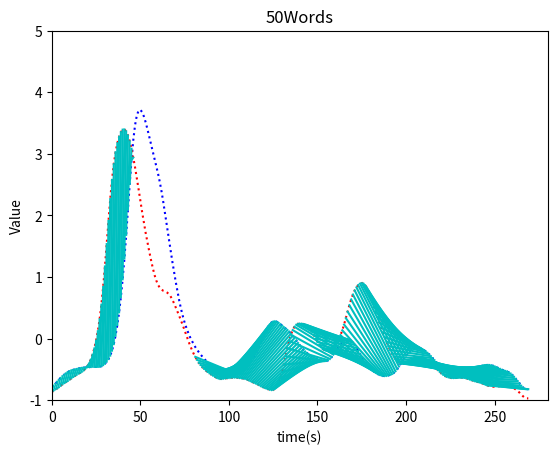

Reproduce this figure in Python.
import numpy as np
import matplotlib.pyplot as plt
import numpy as np

"""
s1:
    String A = m, String B = n
s2:

"""
# initial
# A, B string
# strA = "bcdabab"
# strB = "cbacbaaba"
# m = len(strA)
# n = len(strB)

# Two Time Series
pre1y = [-0.79042, -0.76517, -0.73354, -0.69963, -0.66774, -0.63863, -0.61181, -0.58728, -0.5643, -0.54438, -0.52935,
         -0.5175, -0.50887, -0.50228, -0.49419, -0.48777, -0.48244, -0.47509, -0.47222, -0.46985, -0.46459, -0.46352,
         -0.46143, -0.45761, -0.45909, -0.46014, -0.45923, -0.45788, -0.44819, -0.43071, -0.40776, -0.3747, -0.33276,
         -0.2768, -0.19645, -0.090298, 0.047421, 0.2205, 0.4261, 0.67133, 0.96248, 1.3002, 1.6832, 2.0961, 2.5103,
         2.8951, 3.2194, 3.4628, 3.621, 3.6996, 3.7129, 3.6775, 3.6059, 3.5102, 3.3997, 3.2801, 3.1584, 3.0381, 2.9193,
         2.8006, 2.676, 2.5378, 2.3817, 2.2061, 2.0162, 1.8208, 1.6266, 1.4393, 1.2597, 1.0847, 0.91676, 0.75766,
         0.60808, 0.47629, 0.36106, 0.25887, 0.17309, 0.096471, 0.026894, -0.032236, -0.087307, -0.1369, -0.17931,
         -0.22133, -0.25955, -0.29338, -0.32834, -0.35884, -0.38534, -0.41342, -0.437, -0.45785, -0.48019, -0.49755,
         -0.51223, -0.52641, -0.536, -0.54405, -0.55164, -0.55638, -0.56113, -0.56549, -0.56759, -0.56959, -0.56966,
         -0.56603, -0.56026, -0.54948, -0.5322, -0.50996, -0.48015, -0.44343, -0.4024, -0.35675, -0.30783, -0.2563,
         -0.20004, -0.13875, -0.0727, -0.0028484, 0.066369, 0.13059, 0.18612, 0.22915, 0.25895, 0.2759, 0.27963,
         0.27232, 0.25625, 0.23374, 0.20941, 0.18572, 0.16234, 0.13869, 0.11209, 0.080644, 0.045686, 0.0078176, -0.0317,
         -0.070879, -0.10997, -0.14719, -0.18032, -0.20995, -0.23491, -0.2559, -0.27537, -0.29212, -0.30676, -0.32039,
         -0.33221, -0.34381, -0.35484, -0.36277, -0.36673, -0.36361, -0.35116, -0.33013, -0.29944, -0.26041, -0.21724,
         -0.1718, -0.12815, -0.090836, -0.059735, -0.036372, -0.021981, -0.01589, -0.020298, -0.036849, -0.064752,
         -0.10373, -0.1509, -0.20149, -0.25293, -0.30208, -0.34683, -0.38841, -0.4262, -0.45982, -0.49066, -0.51698,
         -0.53882, -0.55823, -0.57462, -0.58842, -0.59955, -0.60572, -0.60698, -0.60415, -0.59771, -0.58913, -0.57675,
         -0.55773, -0.53128, -0.49612, -0.4541, -0.40953, -0.36356, -0.31831, -0.27612, -0.23687, -0.20282, -0.1761,
         -0.15669, -0.1454, -0.142, -0.14501, -0.15405, -0.16792, -0.18515, -0.20586, -0.22969, -0.25636, -0.28638,
         -0.31836, -0.35074, -0.38312, -0.41367, -0.44169, -0.4673, -0.48928, -0.50759, -0.52279, -0.53471, -0.54438,
         -0.55209, -0.55728, -0.56031, -0.56033, -0.5569, -0.55111, -0.54236, -0.53119, -0.51937, -0.50656, -0.49434,
         -0.48419, -0.47553, -0.46873, -0.46286, -0.45629, -0.4493, -0.44203, -0.43526, -0.43086, -0.42919, -0.43047,
         -0.43509, -0.44231, -0.45208, -0.46455, -0.47856, -0.49294, -0.50625, -0.51695, -0.52585, -0.5354, -0.54844,
         -0.5674, -0.59232, -0.62175, -0.65471, -0.69032, -0.72764, -0.76425, -0.79486, -0.81473, -0.82271, -0.82133]

pre2y = [-0.87406, -0.8438, -0.82536, -0.81015, -0.79103, -0.7657, -0.74347, -0.72379, -0.70604, -0.68873, -0.66598,
         -0.64613, -0.62478, -0.60472, -0.5884, -0.57013, -0.55668, -0.53885, -0.51669, -0.48978, -0.45123, -0.40553,
         -0.34266, -0.26196, -0.16141, -0.034225, 0.11943, 0.31252, 0.55019, 0.83667, 1.1703, 1.5337, 1.9083, 2.2639,
         2.576, 2.8307, 3.0245, 3.1704, 3.2767, 3.3506, 3.3915, 3.3948, 3.3636, 3.2975, 3.2021, 3.0815, 2.9383, 2.7801,
         2.6076, 2.4265, 2.24, 2.0546, 1.8795, 1.7151, 1.5634, 1.4177, 1.2779, 1.1489, 1.033, 0.94175, 0.87118, 0.82348,
         0.79465, 0.77478, 0.7646, 0.7489, 0.7255, 0.68867, 0.63446, 0.57364, 0.50401, 0.43453, 0.36404, 0.28879,
         0.21323, 0.13161, 0.050432, -0.02959, -0.1072, -0.17629, -0.24058, -0.29663, -0.34702, -0.39266, -0.4305,
         -0.46426, -0.49215, -0.5176, -0.54165, -0.56231, -0.58267, -0.6005, -0.61845, -0.63528, -0.64697, -0.65388,
         -0.6532, -0.64934, -0.64493, -0.64068, -0.63846, -0.63525, -0.63268, -0.6313, -0.6314, -0.63482, -0.63858,
         -0.64288, -0.6476, -0.65259, -0.66201, -0.67396, -0.68819, -0.70277, -0.7145, -0.72688, -0.73952, -0.75455,
         -0.77121, -0.78551, -0.79871, -0.80931, -0.81965, -0.82943, -0.83431, -0.83168, -0.81509, -0.78144, -0.7266,
         -0.64691, -0.54387, -0.42064, -0.28784, -0.15664, -0.037201, 0.061686, 0.13826, 0.19094, 0.22269, 0.23828,
         0.24162, 0.24039, 0.23611, 0.22968, 0.21826, 0.19497, 0.1599, 0.11143, 0.055447, -0.0013555, -0.05622,
         -0.10257, -0.14158, -0.17017, -0.18705, -0.19381, -0.18836, -0.17584, -0.15557, -0.12966, -0.098455, -0.057909,
         -0.0087795, 0.05542, 0.13428, 0.22713, 0.33134, 0.43752, 0.54156, 0.63498, 0.71474, 0.78037, 0.83038, 0.86831,
         0.89179, 0.90006, 0.89145, 0.86316, 0.81806, 0.75658, 0.68283, 0.60116, 0.5145, 0.42885, 0.34462, 0.26288,
         0.18242, 0.10151, 0.02328, -0.052236, -0.12156, -0.18451, -0.24135, -0.28965, -0.33165, -0.3642, -0.38835,
         -0.4034, -0.40704, -0.40356, -0.39212, -0.37771, -0.36168, -0.34318, -0.32698, -0.3125, -0.30492, -0.30474,
         -0.30919, -0.31885, -0.33015, -0.34589, -0.36645, -0.39007, -0.41628, -0.44053, -0.46383, -0.48724, -0.51192,
         -0.53924, -0.56551, -0.58891, -0.60718, -0.62008, -0.62964, -0.6356, -0.63921, -0.63996, -0.63834, -0.63633,
         -0.63398, -0.63348, -0.63464, -0.63806, -0.6447, -0.65323, -0.66399, -0.67479, -0.68453, -0.693, -0.69984,
         -0.70725, -0.71577, -0.72628, -0.73826, -0.75012, -0.76141, -0.77066, -0.7776, -0.78168, -0.78233, -0.78036,
         -0.77621, -0.77191, -0.769, -0.76804, -0.76914, -0.77092, -0.77414, -0.78048, -0.79167, -0.80831, -0.82832,
         -0.85112, -0.87714, -0.9065, -0.93625, -0.95921, -0.97052, -0.97086]
# pre3y = [-0.6909,-0.68937,-0.68576,-0.67816,-0.67202,-0.66672,-0.65943,-0.65336,-0.64989,-0.64526,-0.64031,-0.6373,-0.63154,-0.62233,-0.61419,-0.60429,-0.59165,-0.57942,-0.5604,-0.52525,-0.46654,-0.36869,-0.21556,0.0031705,0.29385,0.65434,1.0682,1.5082,1.9433,2.3417,2.6786,2.943,3.1355,3.2648,3.3451,3.3901,3.4086,3.407,3.3884,3.3534,3.3034,3.2395,3.1623,3.0718,2.9673,2.8475,2.7117,2.5612,2.3989,2.2291,2.0565,1.8851,1.7167,1.5519,1.3896,1.2279,1.0669,0.90703,0.74944,0.59948,0.45974,0.3299,0.21373,0.11076,0.016808,-0.06612,-0.13656,-0.19862,-0.25332,-0.29927,-0.34174,-0.38428,-0.42173,-0.45574,-0.48932,-0.51599,-0.53755,-0.55804,-0.57305,-0.58354,-0.5939,-0.60274,-0.61045,-0.61972,-0.62787,-0.63073,-0.62878,-0.6235,-0.61541,-0.60943,-0.61029,-0.61532,-0.62304,-0.6331,-0.64173,-0.64829,-0.655,-0.66163,-0.66736,-0.6728,-0.67776,-0.68116,-0.68378,-0.68683,-0.68907,-0.69013,-0.69097,-0.69017,-0.68727,-0.68354,-0.67729,-0.66686,-0.65166,-0.62957,-0.59851,-0.55811,-0.50834,-0.44925,-0.38275,-0.31169,-0.23814,-0.16485,-0.094956,-0.029636,0.029938,0.08197,0.12671,0.16439,0.19429,0.21722,0.23385,0.24379,0.24737,0.24562,0.23929,0.2296,0.21839,0.20627,0.19262,0.17714,0.15931,0.1388,0.11706,0.095694,0.075257,0.056375,0.038818,0.021646,0.0050001,-0.010669,-0.025267,-0.03817,-0.049235,-0.059154,-0.067785,-0.074846,-0.081119,-0.087123,-0.092943,-0.10002,-0.10948,-0.11991,-0.13112,-0.14403,-0.15645,-0.16879,-0.18317,-0.19862,-0.21515,-0.23414,-0.25445,-0.27484,-0.29593,-0.31744,-0.33798,-0.35813,-0.37853,-0.39745,-0.41465,-0.4309,-0.44398,-0.45357,-0.4612,-0.46563,-0.46705,-0.46671,-0.46351,-0.45655,-0.44598,-0.4307,-0.40962,-0.38299,-0.35083,-0.31281,-0.27017,-0.22469,-0.17736,-0.13054,-0.087049,-0.047614,-0.013466,0.014233,0.036212,0.052396,0.061965,0.064991,0.061444,0.051345,0.035999,0.017142,-0.0041973,-0.027369,-0.052,-0.078436,-0.10678,-0.13603,-0.16533,-0.19416,-0.22183,-0.24872,-0.27571,-0.30276,-0.32964,-0.35585,-0.38013,-0.40172,-0.42085,-0.43774,-0.45283,-0.46708,-0.48067,-0.49293,-0.50409,-0.51451,-0.52361,-0.5323,-0.54167,-0.55064,-0.55932,-0.56808,-0.57567,-0.58216,-0.58842,-0.59403,-0.59897,-0.6039,-0.60852,-0.61244,-0.61619,-0.61991,-0.62304,-0.62577,-0.62822,-0.62961,-0.63021,-0.63074,-0.63116,-0.63197,-0.63358,-0.63561,-0.6381,-0.64174,-0.64712,-0.65474,-0.6645,-0.67502,-0.68411,-0.69017,-0.69269,-0.69234]
# pre4y = [-0.71468,-0.69977,-0.67568,-0.64516,-0.61724,-0.5906,-0.56309,-0.53802,-0.51149,-0.48359,-0.46086,-0.44034,-0.42125,-0.40803,-0.39602,-0.38434,-0.37544,-0.35917,-0.3265,-0.26959,-0.17101,-0.021447,0.17887,0.42731,0.70545,0.98644,1.2489,1.4731,1.6505,1.7882,1.8955,1.9838,2.0644,2.141,2.2157,2.2916,2.3693,2.4516,2.5415,2.639,2.744,2.8543,2.9637,3.0662,3.1531,3.2145,3.2432,3.2338,3.1837,3.0961,2.977,2.8342,2.6779,2.5153,2.3517,2.1907,2.0293,1.8643,1.6939,1.5135,1.3248,1.1345,0.94656,0.76869,0.60736,0.46052,0.32843,0.20959,0.097698,-0.0057449,-0.099139,-0.18518,-0.25931,-0.32105,-0.3762,-0.42232,-0.46125,-0.49883,-0.5305,-0.55701,-0.58328,-0.60476,-0.62304,-0.64249,-0.65794,-0.66992,-0.68149,-0.68794,-0.6909,-0.69439,-0.69495,-0.69412,-0.69477,-0.69347,-0.69132,-0.69072,-0.68939,-0.68792,-0.68748,-0.6856,-0.68267,-0.68059,-0.67899,-0.67916,-0.68232,-0.68644,-0.69051,-0.69406,-0.69497,-0.69242,-0.68559,-0.67177,-0.64967,-0.61907,-0.57956,-0.53284,-0.48107,-0.4254,-0.36858,-0.31308,-0.25959,-0.20935,-0.16204,-0.11607,-0.072868,-0.034389,-0.0024712,0.019809,0.032512,0.038166,0.038408,0.035867,0.032271,0.02688,0.019984,0.011757,0.0012103,-0.011033,-0.024147,-0.037346,-0.047954,-0.053089,-0.050714,-0.039193,-0.018629,0.0094034,0.043075,0.079759,0.11693,0.15249,0.18344,0.20704,0.22086,0.22181,0.20874,0.18229,0.14377,0.097273,0.047428,-0.0027448,-0.049976,-0.093013,-0.13328,-0.17155,-0.20952,-0.24969,-0.29197,-0.33603,-0.38157,-0.42577,-0.4667,-0.50407,-0.53635,-0.56363,-0.58773,-0.6078,-0.62386,-0.63749,-0.64715,-0.65346,-0.65934,-0.66375,-0.66754,-0.67232,-0.67528,-0.67645,-0.6775,-0.67733,-0.67709,-0.67761,-0.67632,-0.67253,-0.66636,-0.65672,-0.64411,-0.62813,-0.60625,-0.57726,-0.54089,-0.49747,-0.4494,-0.39903,-0.34788,-0.29823,-0.25246,-0.21247,-0.18006,-0.1555,-0.13761,-0.12549,-0.11875,-0.11754,-0.12259,-0.13364,-0.1492,-0.16758,-0.18707,-0.20663,-0.22636,-0.2464,-0.26683,-0.28773,-0.30861,-0.32897,-0.34859,-0.36694,-0.38374,-0.39901,-0.41225,-0.42345,-0.43298,-0.44076,-0.44765,-0.45463,-0.46174,-0.4698,-0.47903,-0.48869,-0.49915,-0.51019,-0.5211,-0.53232,-0.54336,-0.55339,-0.56265,-0.57057,-0.57687,-0.58255,-0.58793,-0.59346,-0.6,-0.6069,-0.61344,-0.6194,-0.62396,-0.62705,-0.62933,-0.63069,-0.63144,-0.63225,-0.63307,-0.63434,-0.63675,-0.64032,-0.6458,-0.65425,-0.66572,-0.67973,-0.69452,-0.7069]

# Two Time Series Index
m = len(pre1y)
n = len(pre2y)
matrix = np.array([[0 for i in range(m + 1)] for i in range(m + 1)])
matchA = [float('inf') for i in range(m + 1)]
matchB = [float('Inf') for i in range(m + 1)]

pos = 0
MAX = 0

while MAX <= m - pos:
    posA = pos
    LCS = 1
    lowerB = 0
    while posA < m and lowerB < n:
        upperB = n - 1
        posB = lowerB
        while posB <= upperB and abs(pre1y[posA] - pre2y[posB]) > 0.2:  # Match or not
            posB = posB + 1
        if posB <= upperB:
            if lowerB == upperB:
                pass
            elif lowerB == posB or lowerB != 0:
                lowerB += 1
            else:
                lowerB = posB
        else:
            break
        matrix[LCS - 1, posA] = lowerB
        if lowerB == -1:
            LCS = LCS - 1
        MAX = max(MAX, LCS)
        if matrix[LCS - 1, posA] < matchB[posA - pos]:
            matchA[posA - pos] = posA
            matchB[posA - pos] = matrix[LCS - 1, posA]
        LCS = LCS + 1
        posA = posA + 1
    pos = pos + 1

p1y_word50 = np.array(pre1y[::])
p2y_word50 = np.array(pre2y[::])
x1 = np.array([x for x in range(len(p1y_word50))])
x2 = np.array([x for x in range(len(p2y_word50))])

# Data Range
plt.xlim(0, 280)
plt.ylim(-1, 5)

plt.plot(x1, p1y_word50, 'b:')
plt.plot(x2, p2y_word50, 'r:')

# Set Label Name
plt.ylabel("Value")
plt.xlabel("time(s)")
plt.title("50Words")

plt.hlines
#  two time series index

ci = 0

# print(len(pre1y), len(matchA), len(matchB))
for a,b in zip(matchA, matchB):
    if a != float('inf') or b != float('inf'):
        try:
            plt.plot([a, b], [pre1y[a], pre2y[b]], 'c')
        except:
            print(str(a)+" "+str(b))

plt.show()

print(len(pre1y), len(pre2y))
print(matrix)
print(matchA)
print(matchB)



# check sumA, sumB length
# sumA = 0
# sumB = 0
# for _ in matchA:
#     if _ != float('inf'):
#         sumA+=1
# for _ in matchB:
#     if _ != float('inf'):
#         sumB+=1
#
# print(sumA, sumB)
